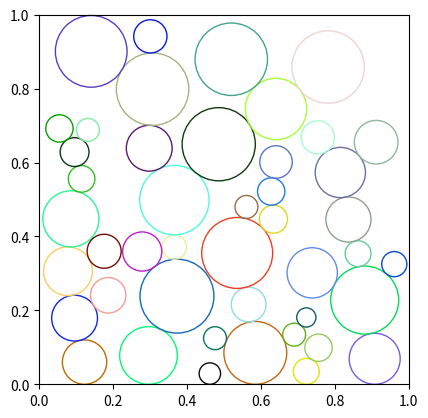

Reproduce this figure in Python.
# -*- coding: utf-8 -*-
"""
Created on Mon Jan 25 09:42:20 2021

[redacted]
"""

import math
import numpy as np
import scipy
import time
import matplotlib.pyplot as plt


def distanceCheck(x1, x2, y1, y2, r1, r2):
    dist = math.sqrt((x1-x2)**2 + (y1-y2)**2)
    if dist > (r1+r2):
        return True
    if dist < (r1+r2):
        return False
    
    
def randRadius():
    r = round(np.random.uniform(.025, .1), 3)
    return r

##Constant Radius
def circleGen(r):
    xPos = round(np.random.uniform(r, 1.0-r),3)
    return xPos

##Fill percentage check
def areaCheck(r):
    totalArea = 0
    area = 0
    for i in range(len(r)):
        area = math.pi*r[i]*r[i]
        totalArea += area
    if totalArea >= .55:
        return True
    else:
        return False
    

startTime = time.time()

x_value = []
y_value = []
r_value = []

r = randRadius()

##Generates first circle

x_value.append(circleGen(r))
y_value.append(r)
r_value.append(r)
#area = areaCheck(r_value)
totalArea = .55
iteration = 0
while totalArea >= 0:
    r = randRadius()
    x = circleGen(r)
    y = r
    y_check = 0
    while y_check != y:
        y_check = y
        for i in range(len(x_value)):
            distance = distanceCheck(x, x_value[i], y, y_value[i], r, r_value[i])
            if distance != True:
                y = y_value[i] + math.sqrt((r+r_value[i])**2 - (x-x_value[i])**2)
                
    if y <= 1.0 - r:
        y_value.append(y)
        x_value.append(x)
        r_value.append(r)
        totalArea -= math.pi*r*r
        #print("Total Fill (%): " + str(round((.55 - totalArea)*100, 1)))
        #print("Fill Remaining (%): " + str(round((totalArea*100), 1)))
        iteration += 1
        
    else:
        continue
    
print("Total time (s): " + str(time.time()-startTime))        
print("Total Circles placed: " + str(iteration))   
fig, ax = plt.subplots()
plt.xlim(0, 1)
plt.ylim(0, 1)
ax.set_aspect(1)
for i in range(len(x_value)-1):
    circle1 = plt.Circle((x_value[i], y_value[i]), r_value[i], color=(np.random.uniform(0,1), np.random.uniform(0,1), np.random.uniform(0,1)), clip_on=False, fill=False)
    ax.add_artist(circle1)
plt.show()
   
    